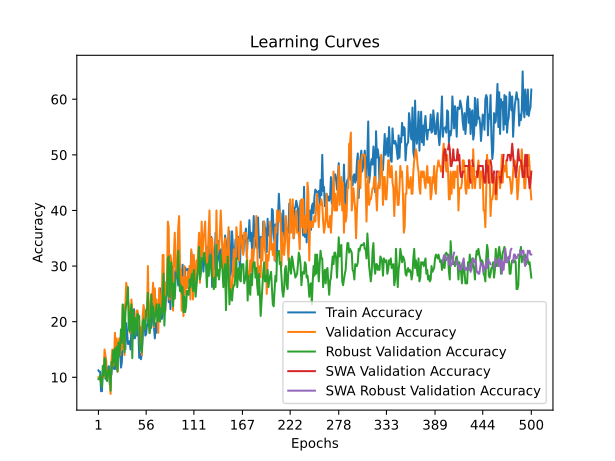

Values plotted in this chart, from the file beside it:
time; train_accuracy; train_loss; valid_accuracy; valid_loss; valid_accuracy_robust; valid_accuracy_swa; valid_accuracy_robust_swa
29,0943; 11,2500; 2,4815; 10,0000; 2,3204; 9,6552; 10,0000; 9,6552
63,8380; 11,0000; 2,4600; 10,0000; 2,3257; 9,6552; 10,0000; 9,6552
100,2717; 11,0000; 2,3795; 10,0000; 2,3347; 10,3448; 10,0000; 10,3448
134,1318; 7,5000; 2,4094; 9,0000; 2,3241; 8,9655; 9,0000; 8,9655
169,0054; 7,5000; 2,3686; 10,0000; 2,3184; 8,2759; 10,0000; 8,2759
194,4967; 10,7500; 2,4192; 10,0000; 2,4321; 12,0690; 10,0000; 12,0690
205,5604; 11,2500; 2,4857; 10,0000; 3,3546; 10,3448; 10,0000; 10,3448
234,5627; 11,2500; 2,5317; 15,0000; 3,9598; 13,4483; 15,0000; 13,4483
265,1349; 9,7500; 2,6811; 14,0000; 7,9515; 13,1034; 14,0000; 13,1034
295,5884; 11,0000; 2,6431; 13,0000; 4,6390; 9,6552; 13,0000; 9,6552
326,6621; 11,7500; 2,6521; 10,0000; 8,8369; 9,3103; 10,0000; 9,3103
357,5400; 10,2500; 2,7344; 10,0000; 10,1991; 11,0345; 10,0000; 11,0345
382,8312; 12,0000; 2,9915; 11,0000; 9,6566; 11,3793; 11,0000; 11,3793
405,4953; 8,7500; 3,0322; 10,0000; 8,3975; 10,6897; 10,0000; 10,6897
418,7645; 10,2500; 3,0681; 7,0000; 7,8897; 7,5862; 7,0000; 7,5862
429,3761; 10,5000; 3,1769; 13,0000; 4,4314; 12,7586; 13,0000; 12,7586
439,2921; 12,7500; 2,8331; 15,0000; 4,7846; 11,7241; 15,0000; 11,7241
464,1709; 14,5000; 2,6677; 12,0000; 7,0133; 14,8276; 12,0000; 14,8276
485,8023; 11,5000; 2,7784; 13,0000; 5,1368; 12,7586; 13,0000; 12,7586
510,8860; 11,5000; 2,6566; 18,0000; 4,8479; 15,1724; 18,0000; 15,1724
533,4164; 15,7500; 3,0685; 15,0000; 4,0940; 12,0690; 15,0000; 12,0690
554,8823; 11,5000; 2,8392; 17,0000; 27,8404; 15,5172; 17,0000; 15,5172
579,5631; 11,5000; 3,2779; 11,0000; 9,2161; 11,0345; 11,0000; 11,0345
605,7828; 14,7500; 2,7914; 16,0000; 5,8537; 16,2069; 16,0000; 16,2069
632,9134; 14,2500; 3,1923; 17,0000; 3,1433; 13,7931; 17,0000; 13,7931
653,5857; 14,5000; 2,8388; 14,0000; 9,4510; 15,5172; 14,0000; 15,5172
665,5493; 11,7500; 2,9233; 18,0000; 6,3552; 18,6207; 18,0000; 18,6207
675,4282; 12,7500; 2,8653; 15,0000; 4,8154; 16,2069; 15,0000; 16,2069
685,0610; 17,5000; 2,6858; 23,0000; 2,4988; 23,1034; 23,0000; 23,1034
694,1086; 15,5000; 2,7833; 23,0000; 2,7518; 21,0345; 23,0000; 21,0345
703,3858; 16,7500; 2,3635; 14,0000; 2,4157; 14,4828; 14,0000; 14,4828
731,6056; 15,0000; 2,4241; 23,0000; 5,3765; 21,7241; 23,0000; 21,7241
761,4143; 19,7500; 2,4655; 27,0000; 2,2150; 23,1034; 27,0000; 23,1034
791,1934; 18,2500; 2,5717; 26,0000; 2,1254; 23,7931; 26,0000; 23,7931
820,4355; 16,0000; 2,3326; 24,0000; 2,1123; 26,2069; 24,0000; 26,2069
850,2108; 16,0000; 2,4306; 23,0000; 2,3795; 18,6207; 23,0000; 18,6207
880,6910; 16,5000; 2,5077; 18,0000; 2,1418; 18,2759; 18,0000; 18,2759
891,8767; 15,0000; 2,4860; 19,0000; 10,7770; 21,7241; 19,0000; 21,7241
920,0098; 18,7500; 2,4571; 24,0000; 14,1943; 23,1034; 24,0000; 23,1034
954,9504; 17,0000; 2,6364; 22,0000; 30,1279; 13,4483; 22,0000; 13,4483
991,8459; 17,0000; 2,5573; 22,0000; 2,3378; 22,0690; 22,0000; 22,0690
1027,6627; 22,2500; 3,3888; 19,0000; 2,4470; 18,2759; 19,0000; 18,2759
1062,3098; 17,0000; 2,7784; 20,0000; 2,4047; 20,6897; 20,0000; 20,6897
1097,4522; 18,5000; 2,6014; 20,0000; 2,3024; 17,5862; 20,0000; 17,5862
1134,8079; 17,5000; 2,5860; 22,0000; 2,2663; 18,9655; 22,0000; 18,9655
1155,1620; 21,0000; 2,3407; 22,0000; 2,1503; 21,3793; 22,0000; 21,3793
1186,5678; 18,5000; 2,7498; 21,0000; 2,5286; 21,0345; 21,0000; 21,0345
1215,8081; 13,5000; 2,6080; 19,0000; 4,7984; 21,0345; 19,0000; 21,0345
1241,9547; 14,2500; 2,5916; 15,0000; 22,8446; 14,8276; 15,0000; 14,8276
1277,6849; 13,2500; 2,5705; 19,0000; 10,9673; 15,5172; 19,0000; 15,5172
1312,6333; 14,2500; 2,5751; 14,0000; 2,2186; 14,4828; 14,0000; 14,4828
1349,6492; 17,0000; 2,3542; 21,0000; 2,1873; 20,0000; 21,0000; 20,0000
1384,8524; 20,2500; 2,4512; 23,0000; 2,1601; 20,3448; 23,0000; 20,3448
1419,4903; 21,5000; 2,3379; 22,0000; 2,1116; 19,6552; 22,0000; 19,6552
1455,8356; 17,5000; 2,3797; 20,0000; 2,3531; 18,6207; 20,0000; 18,6207
1491,9855; 17,7500; 2,3030; 22,0000; 4,9502; 22,0690; 22,0000; 22,0690
1525,5999; 19,5000; 2,2243; 21,0000; 5,4857; 22,4138; 21,0000; 22,4138
1537,6931; 19,2500; 2,3141; 30,0000; 3,9391; 25,1724; 30,0000; 25,1724
1551,5989; 22,0000; 2,3339; 21,0000; 8,0333; 19,6552; 21,0000; 19,6552
1574,2351; 23,0000; 2,3201; 18,0000; 8,8623; 17,9310; 18,0000; 17,9310
... 440 more rows
